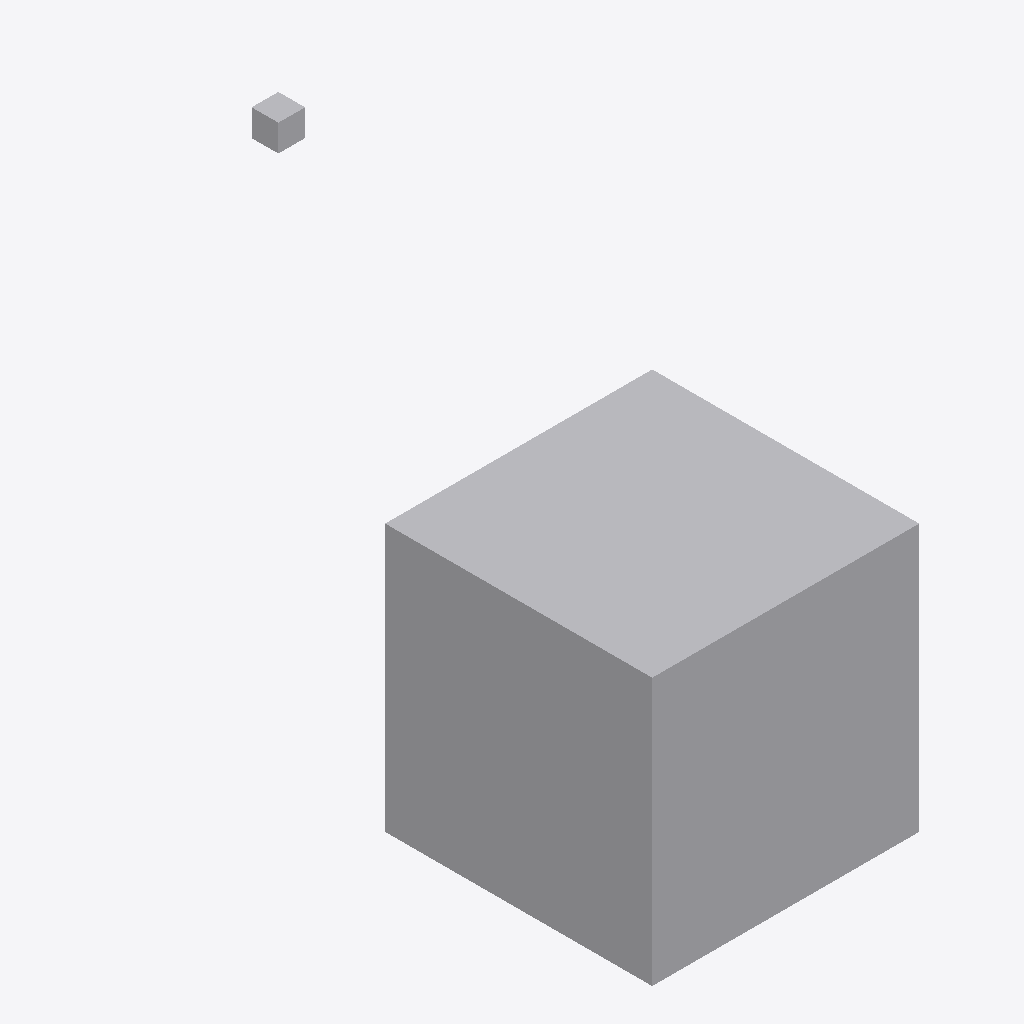
Isometric view of an IFC building model (IFC-SPF (STEP), schema IFC4, length unit metre), seen from the south-west, elements coloured by IFC class: 2 other elements (light grey).
Extent 2.0 m × 4.1 m × 3.1 m (x, y, z). Elements (2): 2 IfcBuildingElementProxy.

HEADER;
FILE_DESCRIPTION(('ViewDefinition[DesignTransferView]'),'2;1');
FILE_NAME('/dev/null','2026-09-14T18:20:35-05:00',(''),(''),'IfcOpenShell 0.8.5','IfcOpenShell 0.8.5','Nobody');
FILE_SCHEMA(('IFC4'));
ENDSEC;
DATA;
#1=IFCPROJECT('1DZcmq$1T91xWeWDP2BmkW',$,'Private three-sink native fixture',$,$,$,$,(#11),#5);
#13=IFCBUILDINGSTOREY('2nlw4rQrb3KhnObraPEW8b',$,'Original protected storey',$,$,$,$,$,$,$);
#15=IFCBUILDINGELEMENTPROXY('1OcJAfWt1Ffh$qzLViYuQA',$,'Protected obstacle 0',$,$,#37,#26,$,$);
#38=IFCBUILDINGELEMENTPROXY('15RbTRw4nAI9sCYWCJCiVm',$,'Protected obstacle 1',$,$,#59,#49,$,$);
ENDSEC;
